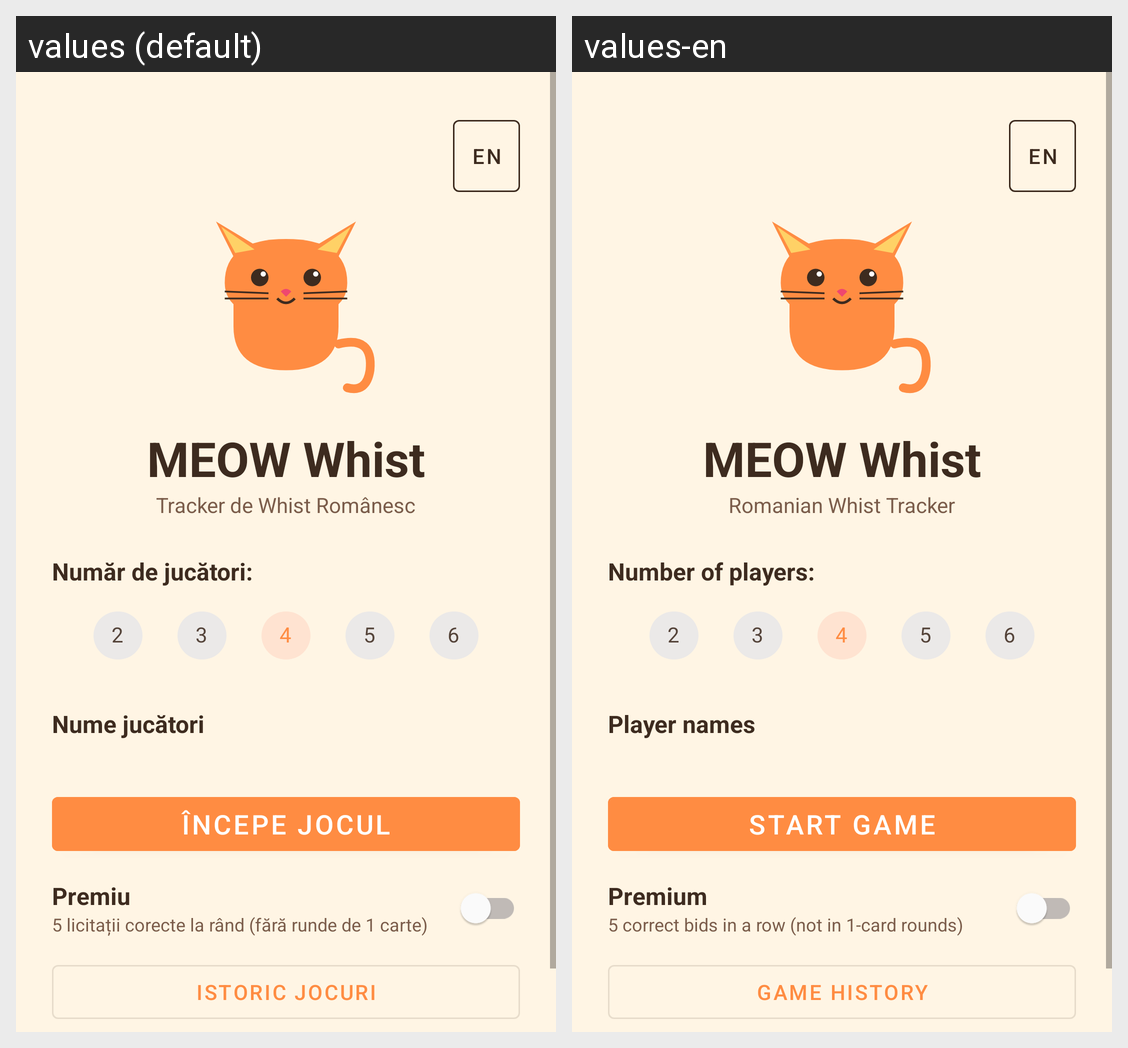

Strings drawn on this Android screen and how each of the app's shown locales translates them:
Android screen res/layout/activity_setup.xml rendered under 2 locales, left to right: values (default), values-en. Device: Nexus 5 (rendered at 1080×1920; each locale shown at half size, 540×960, under a caption strip naming it); theme Theme.MEOWWhistTracker.
Strings drawn on this screen, with the default value and each locale's value (text and hints the layout hard-codes, and strings that could not be matched under every locale, appear in the picture but are not listed):

setup_title
  values: MEOW Whist
  values-en: MEOW Whist

setup_subtitle
  values: Tracker de Whist Românesc
  values-en: Romanian Whist Tracker

number_of_players
  values: Număr de jucători:
  values-en: Number of players:

player_names
  values: Nume jucători
  values-en: Player names

start_game
  values: Începe Jocul
  values-en: Start Game

premiu_label
  values: Premiu
  values-en: Premium

premiu_desc
  values: 5 licitații corecte la rând (fără runde de 1 carte)
  values-en: 5 correct bids in a row (not in 1-card rounds)

view_history
  values: Istoric Jocuri
  values-en: Game History
